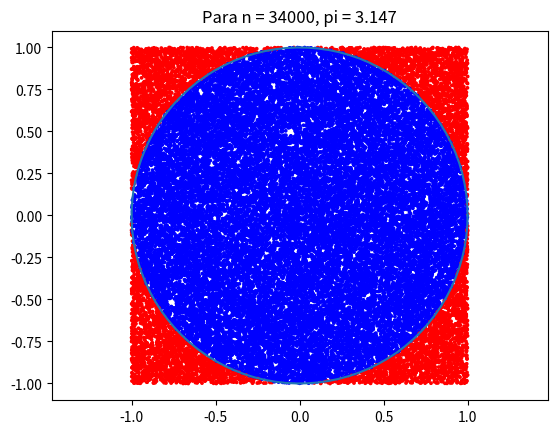

Generate this figure with matplotlib:
# É importante salientar que da para otimizar este codigo, 
# ele esta ineficiente no sentido de que para calcular
# 1 frame, ele recalcula tudo, não reutilizando o que 
# ja foi computado, para grande numero de frames,
# isso impacta bastante, mas creio que da maneira que esta
# fica mais fácil de entender. 

# Importa as bibliotecas necessarias
import numpy as np
import matplotlib.pyplot as plt
from matplotlib import  animation

# Semente para reprodutibilidade.
np.random.seed(312)

# Inicializa variaveis uteis para fazer o gif.
fig = plt.figure()
ax1 = fig.add_subplot(1,1,1)

# Obtem os pontos de exemplo, vão ser obtidos
# uniformemente no intervalo -1, 1, ou seja
# pontos ~ Unif(-1, 1).
#
# qtd_pontos -> quantidade de pontos a serem simulados,
# para efeitos de teste, substitua por um valor pequeno.
qtd_pontos = 35000
points = np.random.uniform(-1,1,(qtd_pontos, 2)) 

# Função responsavel por gerar um frame no "instante
# de tempo" i
def animate(i):
    # esvazia o "canvas"
    ax1.clear()
    
    # Desenha a circunferencia de radio 1.
    theta = np.linspace(0, 2*np.pi, 100)
    ax1.plot(np.cos(theta), np.sin(theta))
    
    # Gera o mapa de cores e atualiza a quantidade de pontos
    # dentro da circunferencia:
    # azul -> dentro da circunferencia
    # vermelho -> fora da circunferencia
    cores = []
    qtd_pontos_dentro = 0
    for j in range(i+1):
        if np.linalg.norm(points[j, :]) <= 1:
            cores.append("blue")
            qtd_pontos_dentro += 1
        else:
            cores.append("red")
    
    # Exibe os pontos para o frame i, com as respectivas cores
    ax1.scatter(points[:i+1, 0], points[:i+1,1], s=3, c=cores)
    
    #Isso é para evitar que o matplotlib "deforme" os eixos,
    # caso contrario, a esfera pareceria uma elipse rs.
    ax1.axis('equal')
    
    # Atualiza o titulo para mostrar a aproximacao de pi atual,
    # esta vem do fato de que para um radio = 1/2 a area é pi(1/2)ˆ2
    # pi(1/2)ˆ2 \approx qtd_pontos_dentro/qtd_pontos => pi \approx 4*qtd_pontos_dentro/qtd_pontos
    #
    # importante evitar divisao por 0.
    if i == 0:
        ax1.set_title("Para n = {}, pi = {}".format(0, 0))
    else:
        ax1.set_title("Para n = {}, pi = {:.3f}".format(i, 4*(qtd_pontos_dentro/i)))
    
# Chama o motor de animação do matplotlib, para renderizar qtd_pontos/2000 frames,
# com um intervalo de 1s entre eles.
ani = animation.FuncAnimation(fig, animate, frames=range(0, qtd_pontos, 2000), interval=1000)
# Salva o gif utilizando imagemagick, da para usar o ffmpeg, mas as 
# configurações são diferentes.
ani.save('circle_pi.gif', writer='imagemagick', fps=3)
plt.close()
